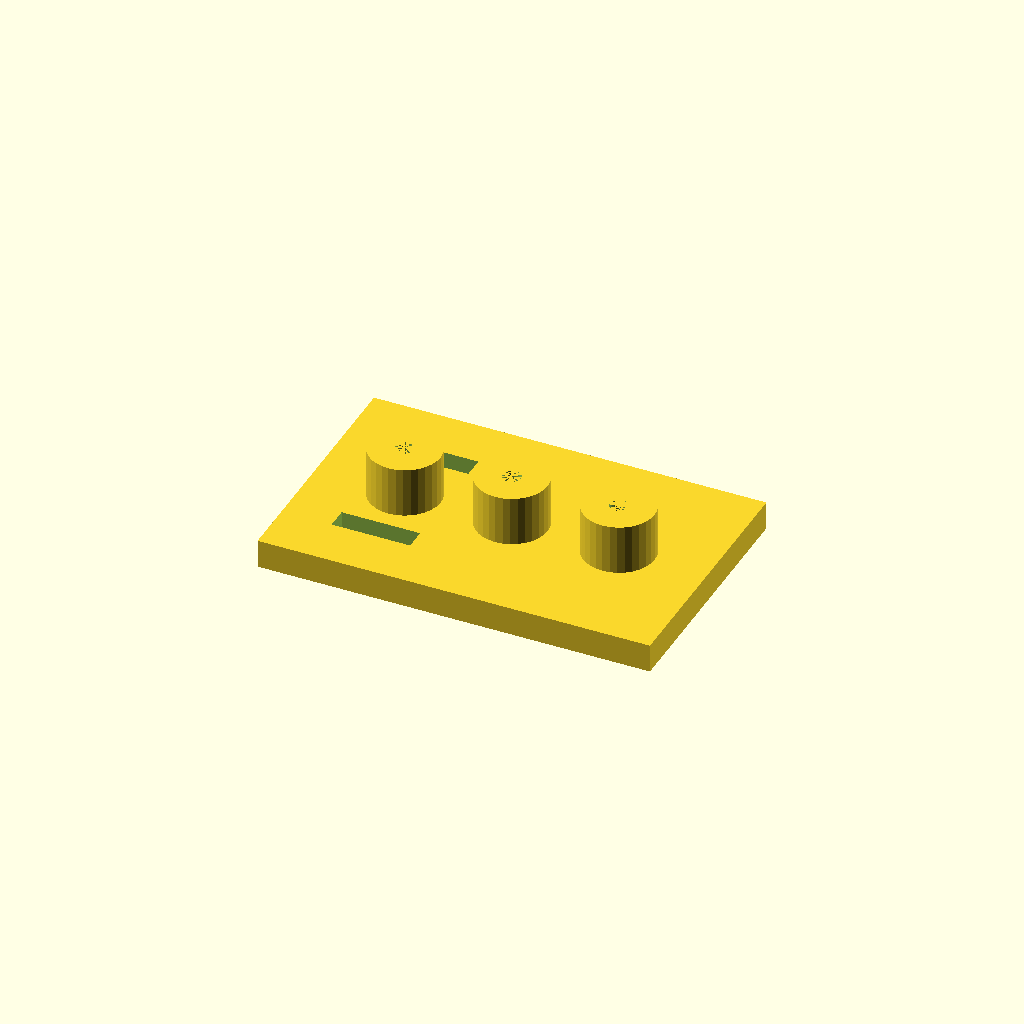
Cell 1 — every parameter at its default value.
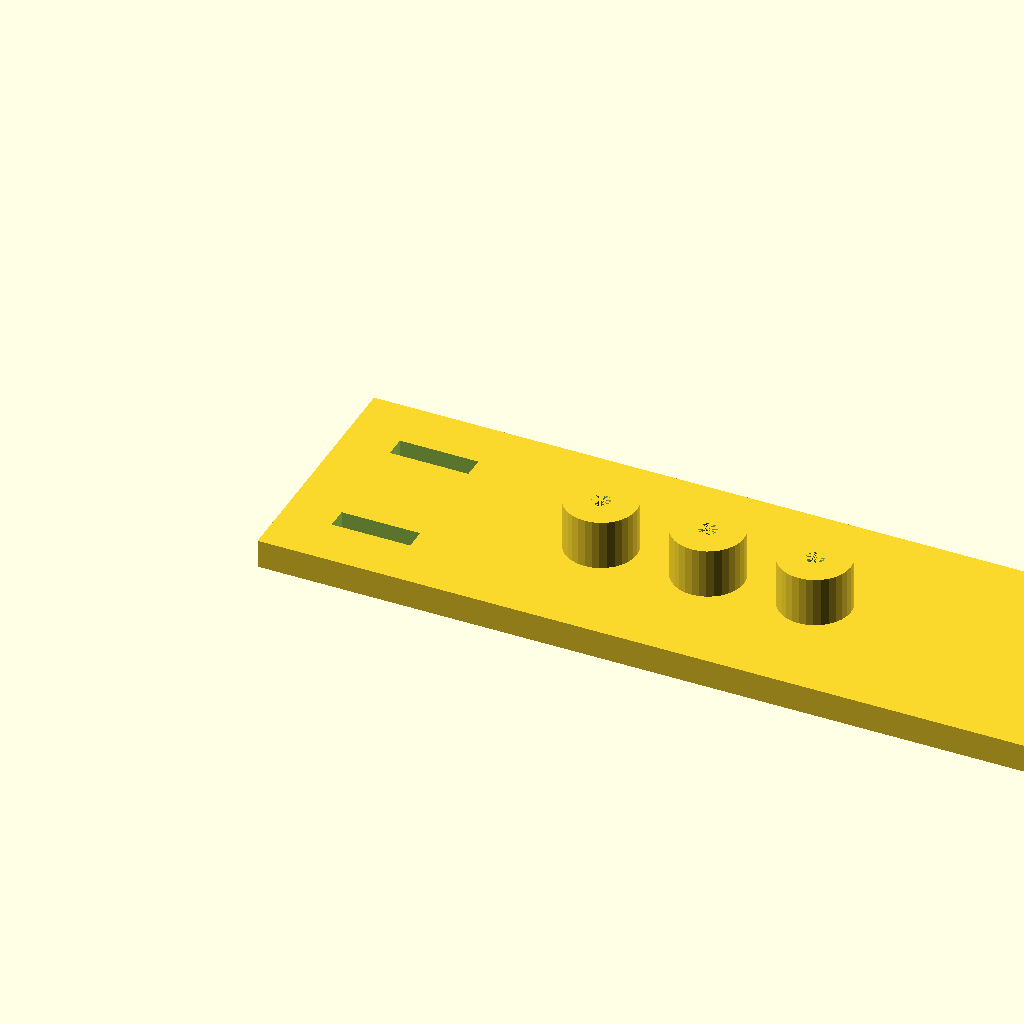
Cell 2: plate_l = 220 (everything else at default).
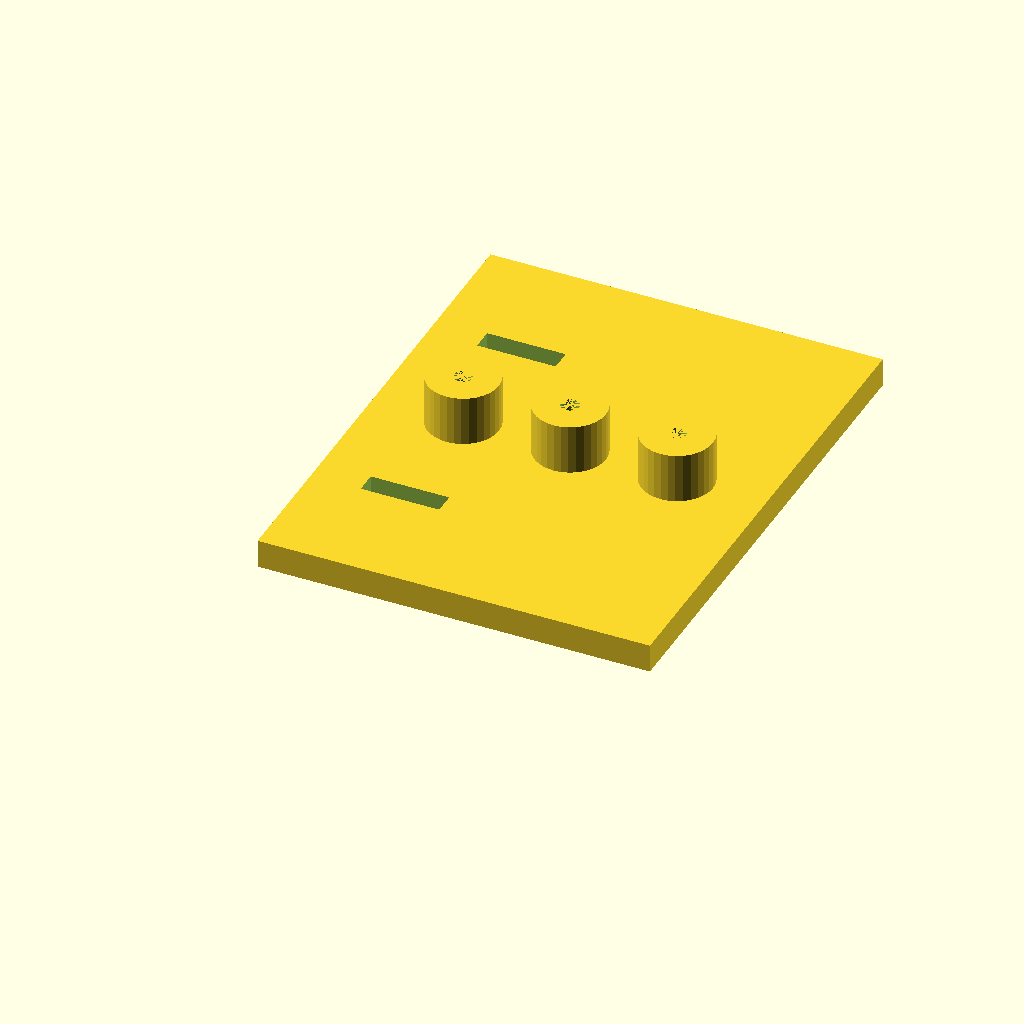
Cell 3 — plate_w set to 140, the other parameters unchanged.
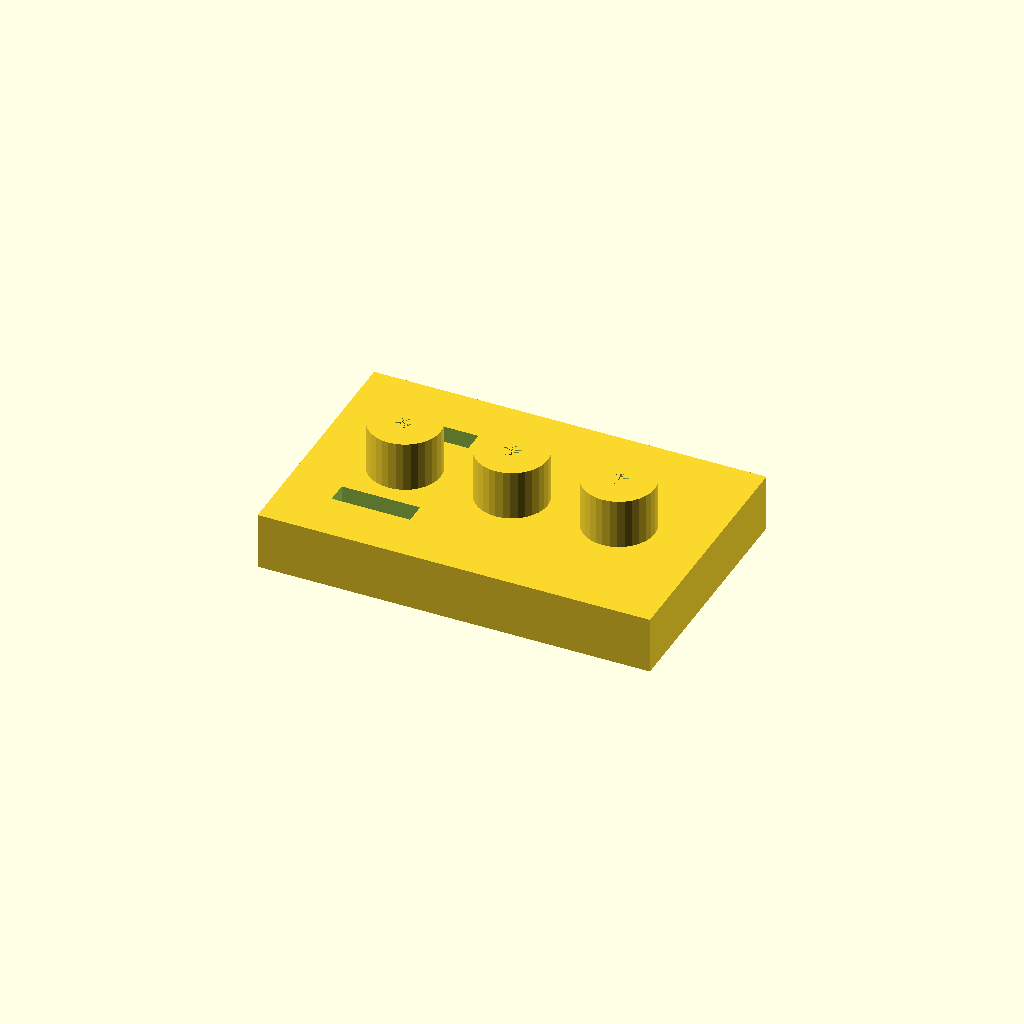
Cell 4: the same model with plate_t = 16.
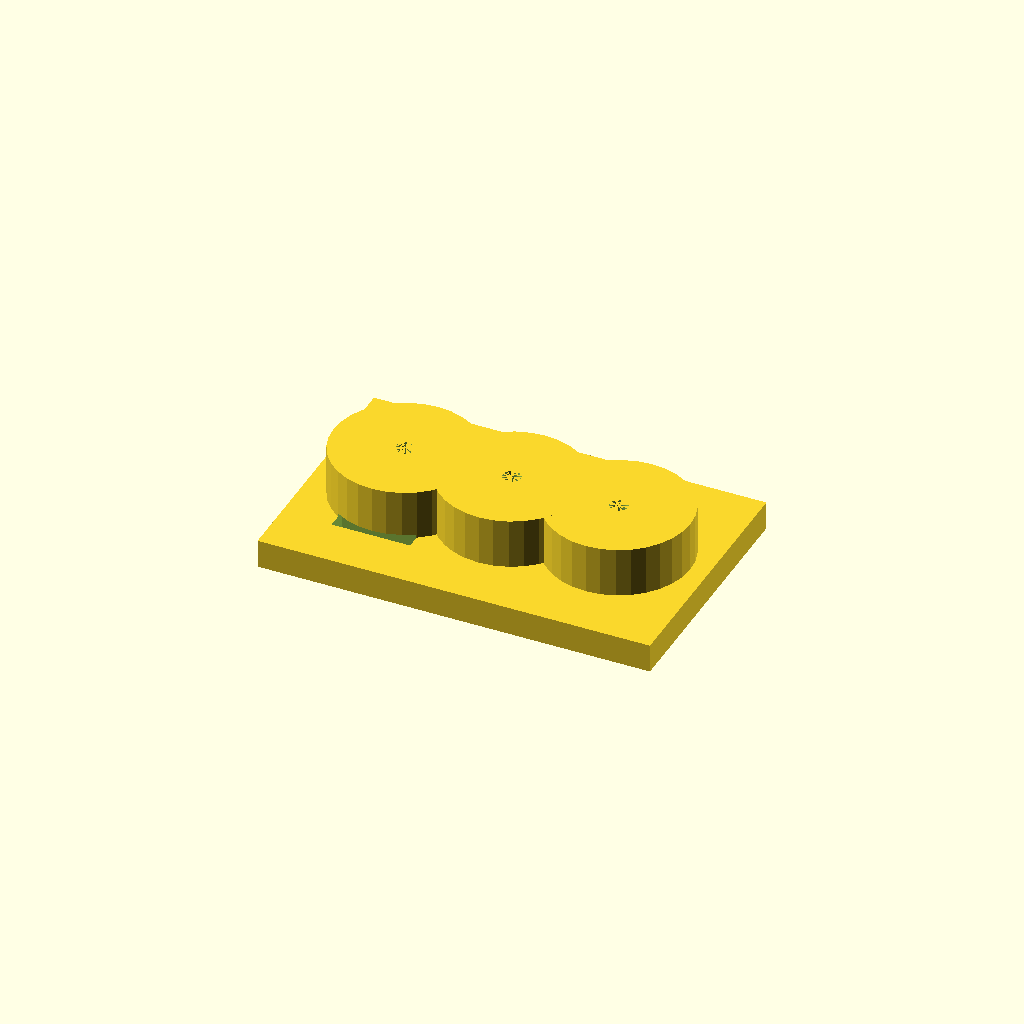
Cell 5: the same model with boss_d = 40.
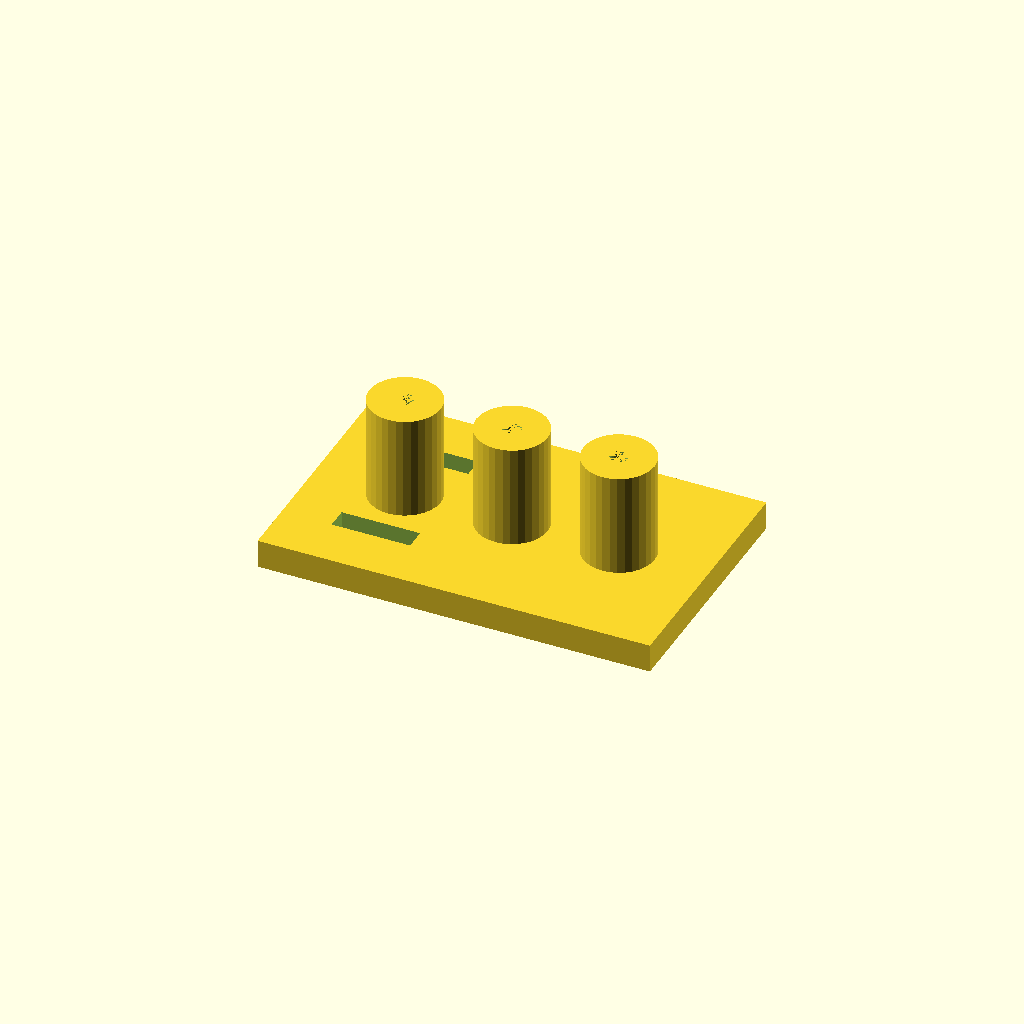
Cell 6: the same model with boss_h = 30.
All cells are drawn from one camera (rotation 55°, 0°, 25°, orthographic, colour scheme Cornfield), so only the parameter changes between them.
Source of the model, optional_data/data/solid2/drilljig/part_0145.scad:
$fn = 32;

// ----------------------------------------------------------------------
// Drill jig: three_boss_slot jig
// ----------------------------------------------------------------------

// --- parameters (mm) ---
plate_l = 110;            // plate length, X
plate_w = 70;             // plate width, Y
plate_t = 8;              // plate thickness
boss_d = 20;              // guide boss diameter
boss_h = 15;              // boss height above the plate
guide_d = 5;              // guide hole diameter
boss_pitch = 30;          // boss pitch
slot_w = 6;               // clamp slot width
slot_l = 22;              // clamp slot length
slot_x = 14;              // slot start X

n_boss = 3;  // guide bosses
boss_x0 = (plate_l - (n_boss - 1) * boss_pitch) / 2;  // first boss X
boss_top = plate_t - 1 + boss_h;  // boss crown height
total_h = boss_top;  // overall height

difference() {
  union() {
  cube([plate_l, plate_w, plate_t]);
  for (i = [0 : n_boss - 1])
    translate([boss_x0 + i * boss_pitch, plate_w / 2, plate_t - 1])
      cylinder(h = boss_h, d = boss_d);
  }
  for (i = [0 : n_boss - 1])
    translate([boss_x0 + i * boss_pitch, plate_w / 2, -1])
      cylinder(h = plate_t + boss_h, d = guide_d);
  for (cy = [plate_w * 0.25, plate_w * 0.75])
    translate([slot_x, cy - slot_w / 2, -1])
      cube([slot_l, slot_w, plate_t + 2]);
}
Parameter table extracted from the source (name, type, default, range or options):
plate_l: number, default 110
plate_w: number, default 70
plate_t: number, default 8
boss_d: number, default 20
boss_h: number, default 15
guide_d: number, default 5
boss_pitch: number, default 30
slot_w: number, default 6
slot_l: number, default 22
slot_x: number, default 14
n_boss: number, default 3
